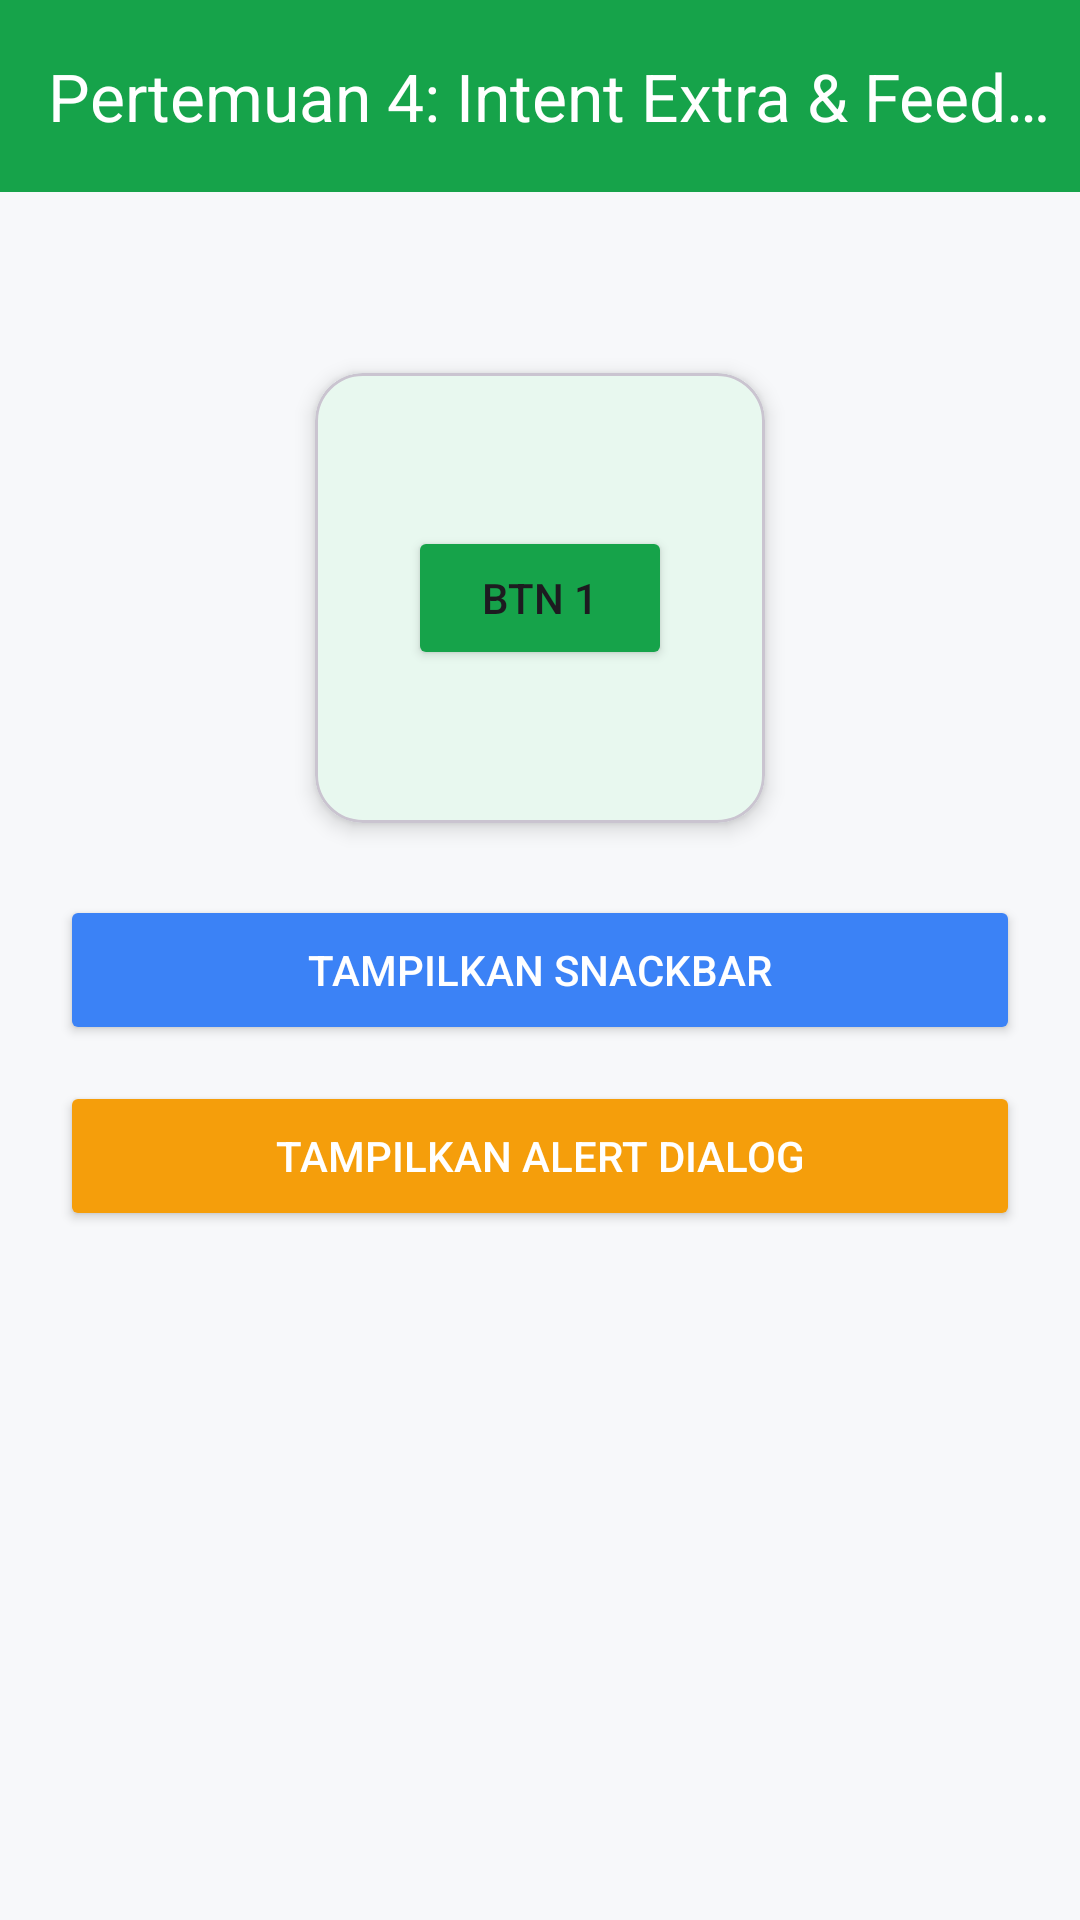

Layout XML and referenced resources for this Android screen:
<!-- AndroidManifest.xml: application theme Theme.KSHLatio -->
<!-- res/layout/activity_fourth.xml -->
<?xml version="1.0" encoding="utf-8"?>
<androidx.coordinatorlayout.widget.CoordinatorLayout xmlns:android="http://schemas.android.com/apk/res/android"
    xmlns:app="http://schemas.android.com/apk/res-auto"
    android:layout_width="match_parent"
    android:layout_height="match_parent"
    android:background="@color/bg_app">

    <com.google.android.material.appbar.AppBarLayout
        android:id="@+id/appBar"
        android:layout_width="match_parent"
        android:layout_height="wrap_content">
        <androidx.appcompat.widget.Toolbar
            android:id="@+id/toolbar"
            android:layout_width="match_parent"
            android:layout_height="?attr/actionBarSize"
            android:background="@color/primary"
            app:title="Pertemuan 4: Intent Extra &amp; Feedback"
            app:titleTextColor="@color/white" />
    </com.google.android.material.appbar.AppBarLayout>

    <androidx.core.widget.NestedScrollView
        android:layout_width="match_parent"
        android:layout_height="match_parent"
        app:layout_behavior="@string/appbar_scrolling_view_behavior">

        <LinearLayout
            android:layout_width="match_parent"
            android:layout_height="wrap_content"
            android:orientation="vertical"
            android:padding="20dp">

            <TextView
                android:id="@+id/tvIntentData"
                android:layout_width="match_parent"
                android:layout_height="wrap_content"
                android:textColor="@color/text_dark"
                android:textSize="15sp"
                android:textStyle="bold" />

            <com.google.android.material.card.MaterialCardView
                android:layout_width="150dp"
                android:layout_height="150dp"
                android:layout_gravity="center_horizontal"
                android:layout_marginTop="20dp"
                app:cardBackgroundColor="@color/mint"
                app:cardCornerRadius="16dp"
                app:cardElevation="4dp">

                <androidx.constraintlayout.widget.ConstraintLayout
                    android:layout_width="match_parent"
                    android:layout_height="match_parent">

                    <Button
                        android:id="@+id/btn1"
                        android:layout_width="wrap_content"
                        android:layout_height="wrap_content"
                        android:backgroundTint="@color/primary"
                        android:text="Btn 1"
                        app:layout_constraintBottom_toBottomOf="parent"
                        app:layout_constraintEnd_toEndOf="parent"
                        app:layout_constraintStart_toStartOf="parent"
                        app:layout_constraintTop_toTopOf="parent" />
                </androidx.constraintlayout.widget.ConstraintLayout>
            </com.google.android.material.card.MaterialCardView>

            <Button
                android:id="@+id/btnShowSnackbar"
                android:layout_width="match_parent"
                android:layout_height="50dp"
                android:layout_marginTop="24dp"
                android:backgroundTint="@color/blue"
                android:text="Tampilkan Snackbar"
                android:textColor="@color/white" />

            <Button
                android:id="@+id/btnShowAlertDialog"
                android:layout_width="match_parent"
                android:layout_height="50dp"
                android:layout_marginTop="12dp"
                android:backgroundTint="@color/amber"
                android:text="Tampilkan Alert Dialog"
                android:textColor="@color/white" />

        </LinearLayout>
    </androidx.core.widget.NestedScrollView>

</androidx.coordinatorlayout.widget.CoordinatorLayout>
<!-- resources referenced by this layout -->
<resources>
  <color name="amber">#F59E0B</color>
  <color name="bg_app">#F7F8FA</color>
  <color name="blue">#3B82F6</color>
  <color name="mint">#E8F8EF</color>
  <color name="primary">#16A34A</color>
  <color name="text_dark">#1F2937</color>
  <color name="white">#FFFFFF</color>
  <style name="Theme.KSHLatio" parent="Base.Theme.KSHLatio" />
  <style name="Base.Theme.KSHLatio" parent="Theme.Material3.DayNight.NoActionBar">
          
          
      </style>
</resources>
